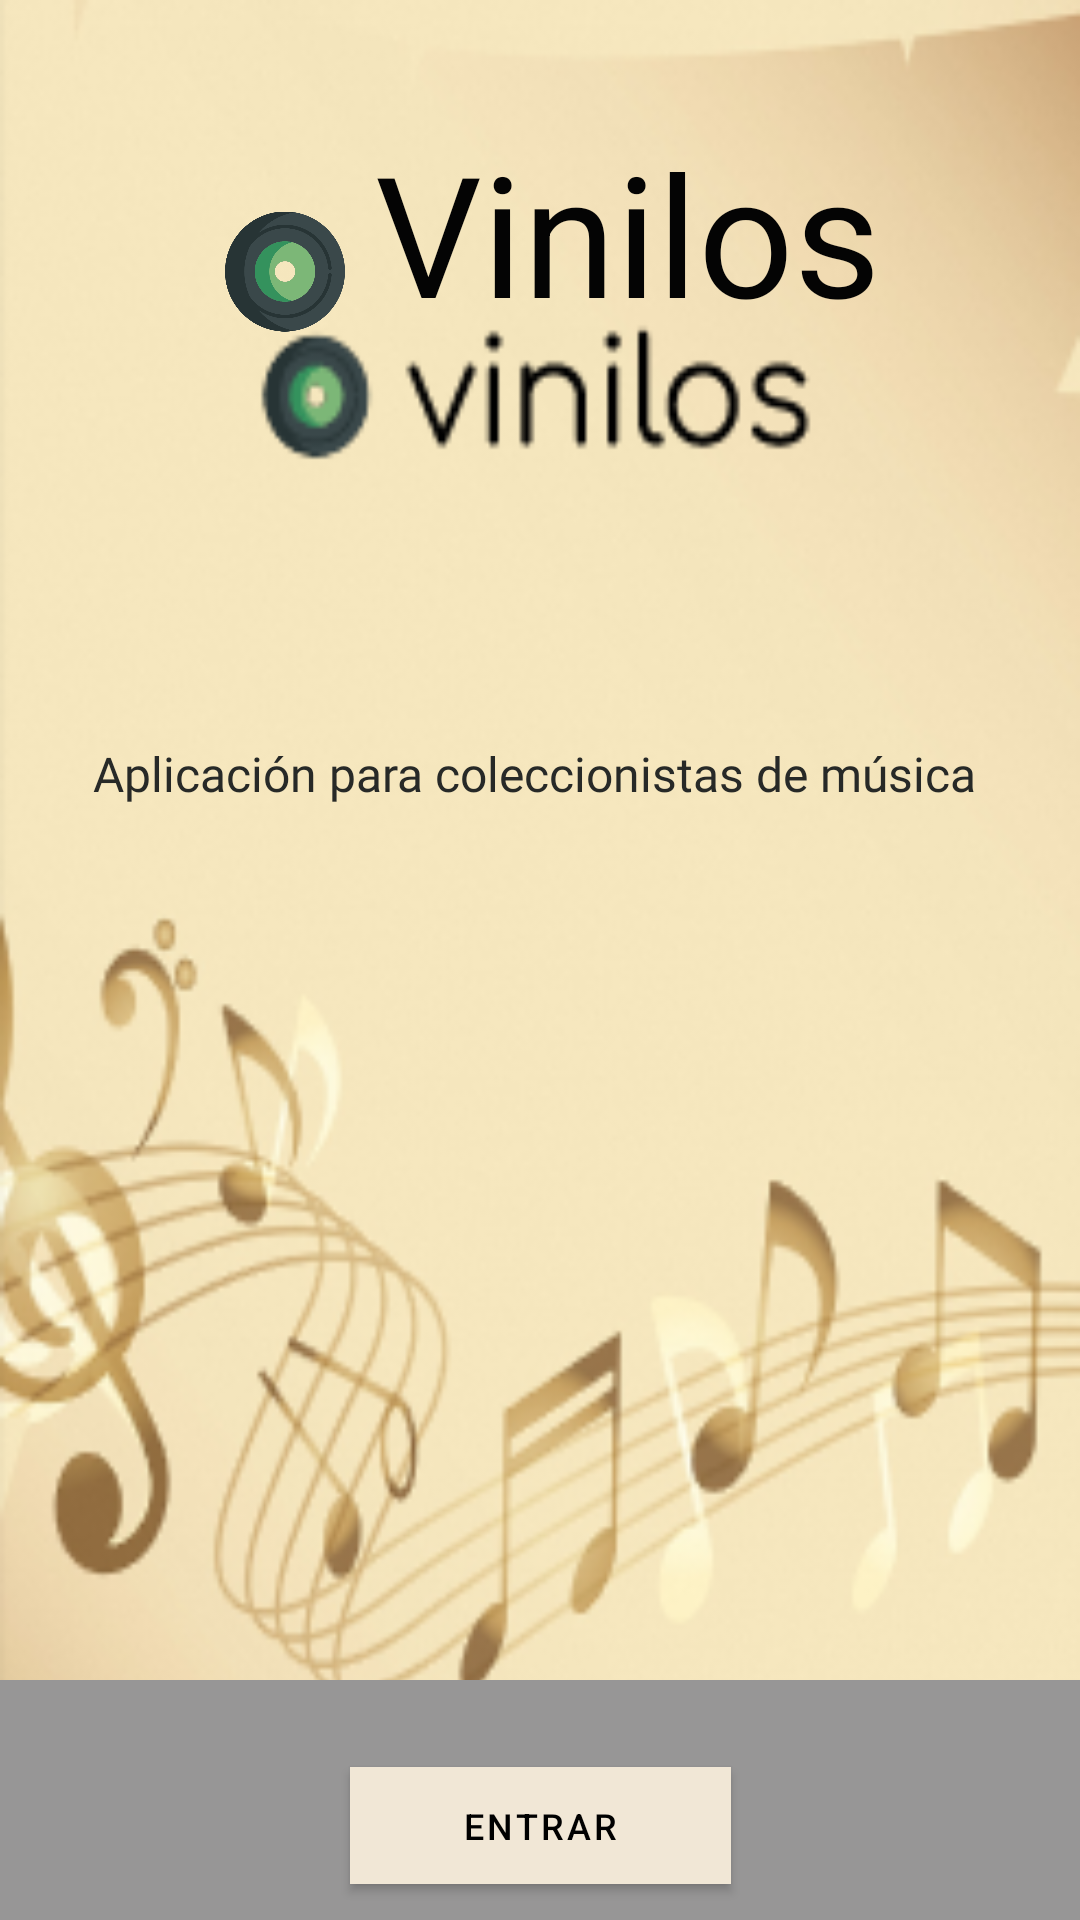

This screen was rendered from an Android layout file. Write that file and the resources it references.
<!-- AndroidManifest.xml: application theme Theme.Vinilos -->
<!-- res/layout/activity_main.xml -->
<?xml version="1.0" encoding="utf-8"?>
<androidx.constraintlayout.widget.ConstraintLayout xmlns:android="http://schemas.android.com/apk/res/android"
    xmlns:app="http://schemas.android.com/apk/res-auto"
    xmlns:tools="http://schemas.android.com/tools"
    android:layout_width="match_parent"
    android:layout_height="match_parent"
    style="@style/tema.vinilos"
    android:gravity="center"
    android:orientation="vertical"
    tools:context=".vista.MainActivity">

    <ImageView
        android:id="@+id/imageView"
        android:layout_width="40dp"
        android:layout_height="181dp"
        android:layout_marginStart="75dp"
        android:contentDescription="@string/textoimagenlogo"
        app:layout_constraintStart_toStartOf="parent"
        app:layout_constraintTop_toTopOf="parent"
        app:srcCompat="@drawable/logo" />

    <com.google.android.material.textview.MaterialTextView
        android:id="@+id/descripcion"
        style="@style/textonormal"
        android:layout_width="298dp"
        android:layout_height="43dp"
        android:layout_marginBottom="350dp"
        android:text="@string/descripcion"
        app:autoSizeTextType="none"
        app:layout_constraintBottom_toBottomOf="parent"
        app:layout_constraintEnd_toEndOf="parent"
        app:layout_constraintStart_toStartOf="parent"
        tools:ignore="MissingConstraints" />

    <ImageView
        android:id="@+id/imageView2"
        android:layout_width="0dp"
        android:layout_height="80dp"
        android:contentDescription="@string/textoimagen"
        app:layout_constraintBottom_toBottomOf="parent"
        app:layout_constraintEnd_toEndOf="parent"
        app:layout_constraintStart_toStartOf="parent"
        app:srcCompat="?attr/colorPrimary" />

    <TextView
        android:id="@+id/textView"
        style="@style/titulo"
        android:layout_width="wrap_content"
        android:layout_height="wrap_content"
        android:layout_marginStart="50dp"
        android:layout_marginTop="40dp"
        android:background="@android:color/transparent"
        android:text="@string/titulo"
        app:layout_constraintStart_toStartOf="@id/imageView"
        app:layout_constraintTop_toTopOf="parent"
        tools:ignore="MissingConstraints" />

    <Button
        android:id="@+id/bingreso"
        style="@style/botonMenu"
        android:layout_width="127dp"
        android:layout_height="39dp"
        android:layout_marginBottom="12dp"
        android:background="@color/black"
        android:text="@string/textobotonentrar"
        app:iconTint="@color/black"
        app:layout_constraintBottom_toBottomOf="parent"
        app:layout_constraintEnd_toEndOf="parent"
        app:layout_constraintHorizontal_bias="0.5"
        app:layout_constraintStart_toStartOf="parent"
        app:rippleColor="@color/black"
        tools:ignore="MissingConstraints" />

</androidx.constraintlayout.widget.ConstraintLayout>
<!-- resources referenced by this layout -->
<resources>
  <color name="black">#FF000000</color>
  <!-- drawable logo: png bitmap (drawable, 31424 bytes) -->
  <string name="descripcion">Aplicación para coleccionistas de música </string>
  <string name="textobotonentrar">Entrar</string>
  <string name="textoimagen">Imagen del barra menu</string>
  <string name="textoimagenlogo">Imagen del logo</string>
  <string name="titulo">Vinilos</string>
  <style name="botonMenu" parent="Widget.MaterialComponents.Button">
          <item name="android:paddingLeft">1dp</item>
          <item name="android:paddingRight">1dp</item>
          <item name="android:layout_height">wrap_content</item>
          <item name="android:layout_width">wrap_content</item>
          <item name="strokeColor">@color/secondaryColor</item>
          <item name="strokeWidth">2dp</item>
          <item name="android:font" tools:targetApi="o">@font/comfortaa</item>
          <item name="android:textSize">12sp</item>
          <item name="android:textColor">@color/black</item>
          <item name="backgroundTint">@color/secondaryColor</item>
      </style>
  <style name="tema.vinilos" parent="TextAppearance.AppCompat">
          <item name="android:background">@drawable/fondo</item>
      </style>
  <style name="textonormal" parent="TextAppearance.AppCompat">
          <item name="android:textColor">#272927</item>
          <item name="android:font" tools:targetApi="o">@font/comfortaa</item>
          <item name="android:textSize">16sp</item>
  
      </style>
  <style name="titulo" parent="TextAppearance.AppCompat">
          <item name="android:textColor">#040404</item>
          <item name="android:font" tools:targetApi="o">@font/comfortaa</item>
          <item name="android:textSize">56sp</item>
          <item name="android:background">#32FCFD</item>
      </style>
  <style name="Theme.Vinilos" parent="Theme.MaterialComponents.DayNight.DarkActionBar">
          
          <item name="colorPrimary">@color/gris_200</item>
          <item name="colorPrimaryDark">@color/white</item>
          <item name="colorAccent">@color/teal_200</item>
          
      </style>
  <color name="secondaryColor">#F1E7D6</color>
  <!-- drawable fondo: png bitmap (drawable, 87282 bytes) -->
  <color name="gris_200">#979696</color>
  <color name="white">#FFFDFD</color>
  <color name="teal_200">#FF03DAC5</color>
</resources>
